pico-8 play session: no input (idle), after a click and taps of 🅾, ❎, 🅾+❎, 🅾 in the second before t = 0

[t = 1 s] idle ~1s (no d-pad/buttons)
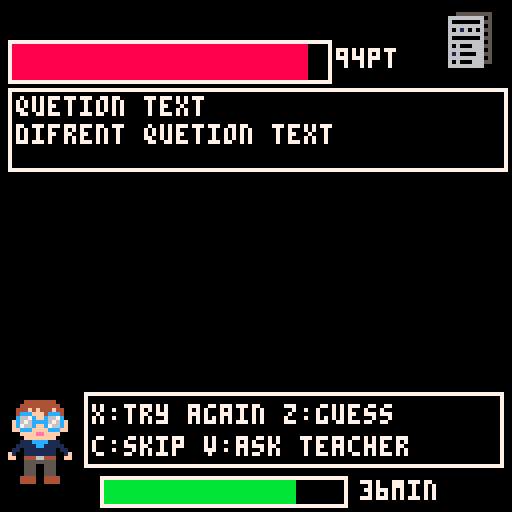

pico-8 cartridge
version 43
__lua__
--variables

function _init()

-- player "time" (helth bar)
player_time = 45
max_time = 45

-- test points to obtain (test helth bar)
test_points = 100
max_points = 100
pass_mark = 60

--current quetion
current_question = 1
total_questions = 20

--techer cooldown
teacher_cooldown = 0

--skipped_questions list
 skipped_questions = {}
 game_state = "playing"

--game state
game_state = "playerturn"

end

-->8
--everything visual

--sprites
function _draw()
 cls()
 spr(1,2,100,2,4)
 spr(65, 110, 2, 2, 2)

--test health bar (points missing)
rect(2,10,82,20,7) --outline
rectfill(3,11,3 + (test_points / max_points) * 78, 19, 8)
print(tostr(test_points).."pt", 84, 12, 7) -- dynamic number + "pt"


--player helth bar (time)
rect(25,119,86,126,7) 
rectfill(26,120,26 + (player_time / max_time) * 59, 125, 11)
print(tostr(player_time).."min", 90, 120, 7) -- dynamic number + "min"

-- "questio text bar (tests "attacks")
rect(2,22,126,42,7)
rectfill(3,23,125,41,0)
print("quetion text",4,24,7)
print("difrent quetion text",4,31,7)

--answer text (players moves options)

rect(21, 98, 125, 116, 7)
rectfill(22, 99, 124, 115, 0)
print("x:try again z:guess", 23, 101, 7) 
print("c:skip v:ask teacher", 23, 109, 7)


end
-->8
-- update

function _update()

--cool down
if teacher_cooldown > 0 then
 teacher_cooldown -= 1
end

--actions

--try harder (x button)
 if btnp(5) then
 if player_time >= 3 and test_points >= 3 then
 player_time -= 3
 test_points -= 3
 end
end
 
--ask techer (v button)
if btnp(7) then
 if player_time >= 5 and teacher_cooldown == 0 then
 player_time -= 5
 test_points -= 5
 teacher_cooldown = 4 -- blocks for 4 actions
 end
end 

-- guess randomly (z) button

if btnp(4) then
 if player_time >= 1 then
 player_time -= 1
 if rnd(1) <= 0.25 then
 test_points -= 5 -- 25% chance: test loses 5
  end
 end
end

-- skip (c button)

if btnp(1) then
 -- cost nothing, just mark the question as skipped
 add(skipped_questions, true) -- we'll store a count
 end
 
-- win/lose 

if test_points <= 40 then
 game_state = "victory"
elseif player_time <= 0 and test_points > 40 then
 game_state = "defeat"
 end
end
__gfx__
00000000000044444444000000004444444400000000000000000000000000000000000000000000000000000000000000000000000000000000000000000000
00000000000444444444400000044444444440000000000000000000000000000000000000000000000000000000000000000000000000000000000000000000
0000000000444f4f444f440000444f4f444f44000000000000000000000000000000000000000000000000000000000000000000000000000000000000000000
00000000004cccfff4ccc400004cccfff4ccc4000000000000000000000000000000000000000000000000000000000000000000000000000000000000000000
0000000000c667cffc667c0000c667cffc667c000000000000000000000000000000000000000000000000000000000000000000000000000000000000000000
000000000fc676cccc676cf000c676cccc676c000000000000000000000000000000000000000000000000000000000000000000000000000000000000000000
000000000fc766cffc766cf00fc766cffc766cf00000000000000000000000000000000000000000000000000000000000000000000000000000000000000000
000000000ffcccffffcccff00ffcccffffcccff00000000000000000000000000000000000000000000000000000000000000000000000000000000000000000
00000000000ffffeeffff0000ffffffeeffffff00000000000000000000000000000000000000000000000000000000000000000000000000000000000000000
000000000000ffffffff0000000ffffeeffff0000000000000000000000000000000000000000000000000000000000000000000000000000000000000000000
00000000000111cccc1110000000ffffffff00000000000000000000000000000000000000000000000000000000000000000000000000000000000000000000
000000000011111cc1111100000111cccc1110000000000000000000000000000000000000000000000000000000000000000000000000000000000000000000
0000000001101111111101100011111cc11111000000000000000000000000000000000000000000000000000000000000000000000000000000000000000000
00000000f10011111111001f01101111111101100000000000000000000000000000000000000000000000000000000000000000000000000000000000000000
00000000ff004446644400fff10011111111001f0000000000000000000000000000000000000000000000000000000000000000000000000000000000000000
000000000000555555550000ff004446644400ff0000000000000000000000000000000000000000000000000000000000000000000000000000000000000000
00000000000055500555000000005550055500000000000000000000000000000000000000000000000000000000000000000000000000000000000000000000
00000000000055500555000000005550055500000000000000000000000000000000000000000000000000000000000000000000000000000000000000000000
00000000000055500555000000005550055500000000000000000000000000000000000000000000000000000000000000000000000000000000000000000000
00000000000444400444400000044440044440000000000000000000000000000000000000000000000000000000000000000000000000000000000000000000
00000000000444400444400000044440044440000000000000000000000000000000000000000000000000000000000000000000000000000000000000000000
00000000000000000000000000000000000000000000000000000000000000000000000000000000000000000000000000000000000000000000000000000000
00000000000000000000000000000000000000000000000000000000000000000000000000000000000000000000000000000000000000000000000000000000
00000000000000000000000000000000000000000000000000000000000000000000000000000000000000000000000000000000000000000000000000000000
00000000000000000000000000000000000000000000000000000000000000000000000000000000000000000000000000000000000000000000000000000000
00000000000000000000000000000000000000000000000000000000000000000000000000000000000000000000000000000000000000000000000000000000
00000000000000000000000000000000000000000000000000000000000000000000000000000000000000000000000000000000000000000000000000000000
00000000000000000000000000000000000000000000000000000000000000000000000000000000000000000000000000000000000000000000000000000000
00000000000000000000000000000000000000000000000000000000000000000000000000000000000000000000000000000000000000000000000000000000
00000000000000000000000000000000000000000000000000000000000000000000000000000000000000000000000000000000000000000000000000000000
00000000000000000000000000000000000000000000000000000000000000000000000000000000000000000000000000000000000000000000000000000000
00000000000000000000000000000000000000000000000000000000000000000000000000000000000000000000000000000000000000000000000000000000
00000000000000000000000000000000000000000000000000000000000000000000000000000000000000000000000000000000000000000000000000000000
00000000000055555555500000000000000000000000555555555000000000000000000000000000000000000000000000000000000000000000000000000000
00000000006666666660500000005555555550000066666666605000000000000000000000000000000000000000000000000000000000000000000000000000
00000000006000000065500000666666666050000060000000655000000000000000000000000000000000000000000000000000000000000000000000000000
00000000006666666660500000600000006550000066666666605000000000000000000000000000000000000000000000000000000000000000000000000000
00000000006061606065500000666666666050000060616060655000000000000000000000000000000000000000000000000000000000000000000000000000
00000000006666666660500000606160606550000066666666605000000000000000000000000000000000000000000000000000000000000000000000000000
00000000006000000065500000666666666050000060000000655000000000000000000000000000000000000000000000000000000000000000000000000000
00000000006666666660500000600000006550000066666666605000000000000000000000000000000000000000000000000000000000000000000000000000
00000000006060006665500000666666666050000060600066655000000000000000000000000000000000000000000000000000000000000000000000000000
00000000006666666660500000606000666550000066666666605000000000000000000000000000000000000000000000000000000000000000000000000000
00000000006160000665500000666666666050000061600006655000000000000000000000000000000000000000000000000000000000000000000000000000
00000000006666666660500000616000066550000066666666605000000000000000000000000000000000000000000000000000000000000000000000000000
00000000006060006665500000666666666050000060600066655000000000000000000000000000000000000000000000000000000000000000000000000000
00000000006666666660000000606000666550000066666666600000000000000000000000000000000000000000000000000000000000000000000000000000
00000000000000000000000000666666666000000000000000000000000000000000000000000000000000000000000000000000000000000000000000000000
